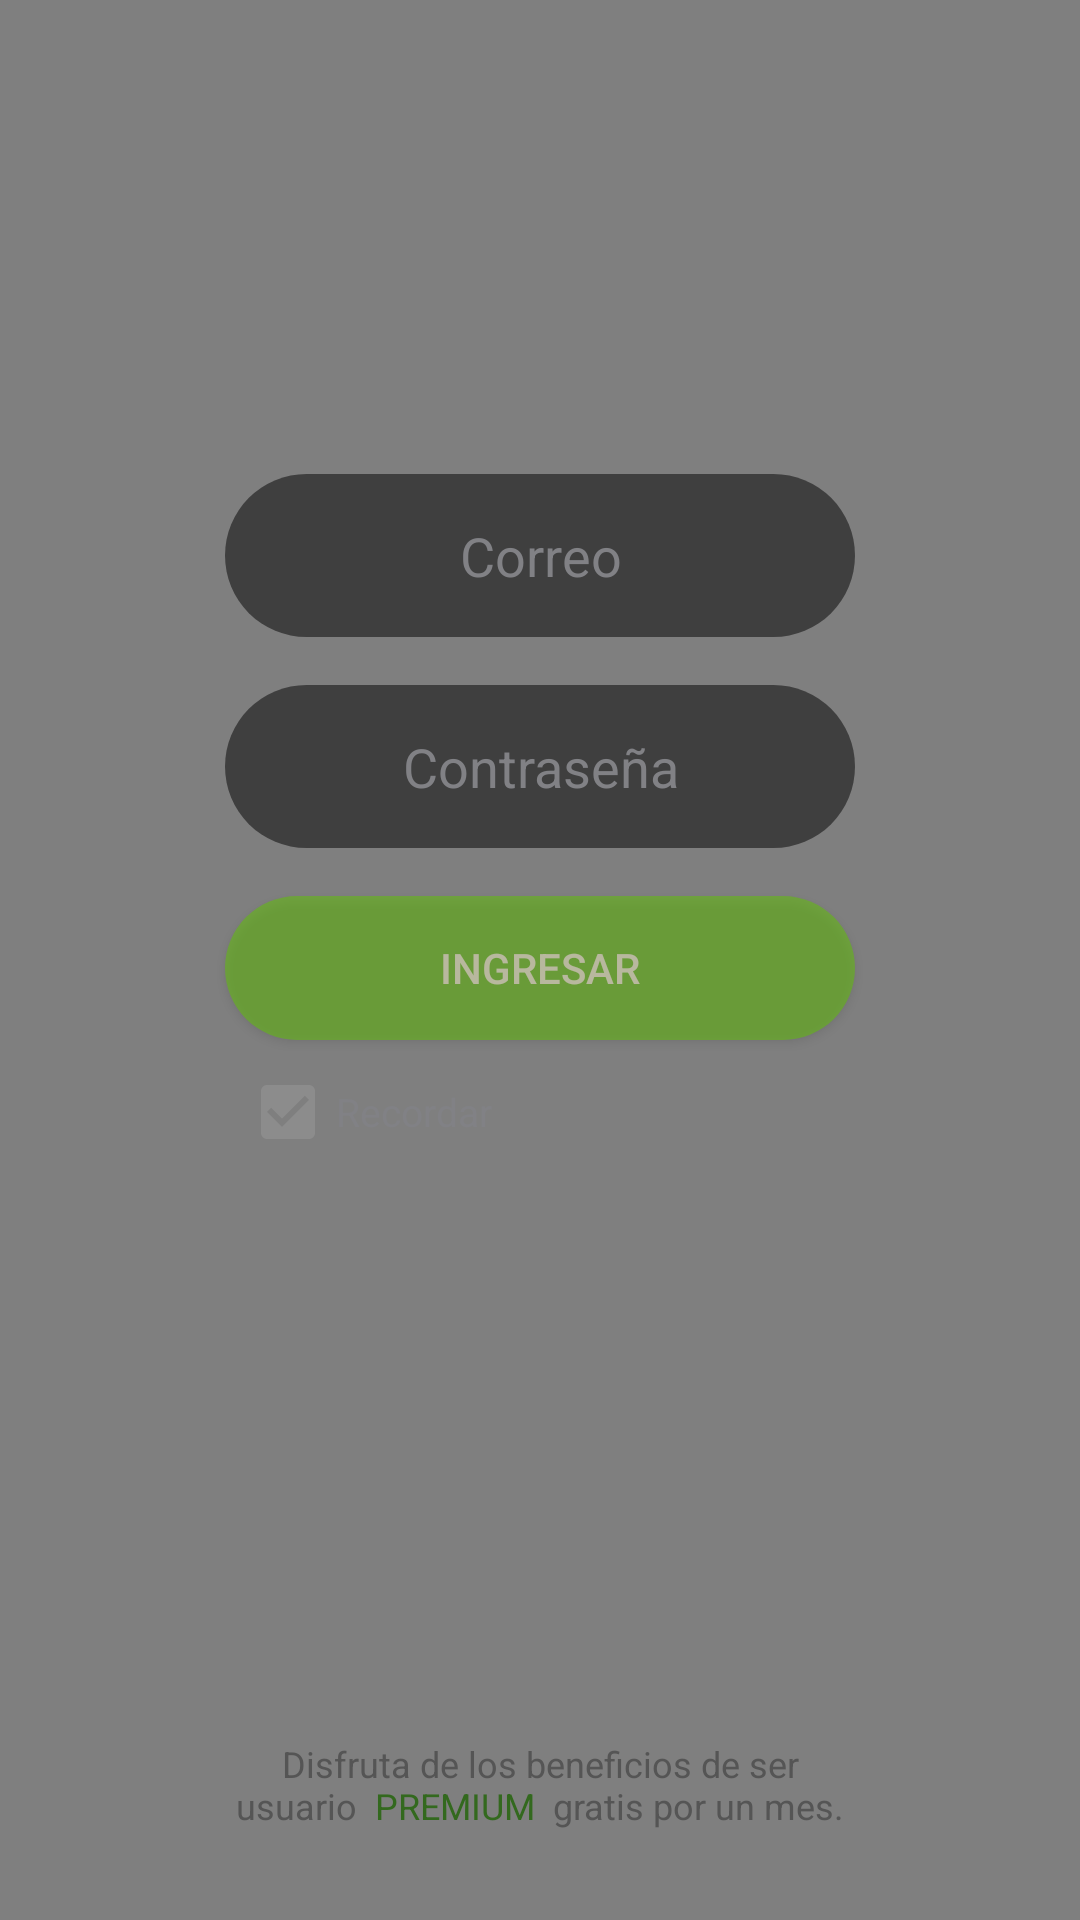

This screen was rendered from an Android layout file. Write that file and the resources it references.
<!-- AndroidManifest.xml: application theme AppTheme -->
<!-- res/layout/fragment_login.xml -->
<?xml version="1.0" encoding="utf-8"?>
<RelativeLayout
    xmlns:android="http://schemas.android.com/apk/res/android"
    xmlns:app="http://schemas.android.com/apk/res-auto"
    android:layout_width="match_parent"
    android:layout_height="match_parent"
    xmlns:tools="http://schemas.android.com/tools"
    tools:context=".Fragments.LoginFragment">

    <android.support.constraint.ConstraintLayout
        android:layout_width="match_parent"
        android:layout_height="match_parent">
        <VideoView
            android:id="@+id/videoview"
            android:layout_width="match_parent"
            android:layout_height="match_parent"
            />
    </android.support.constraint.ConstraintLayout>

    <LinearLayout
        android:id="@+id/usu_pass_ing"
        android:layout_width="match_parent"
        android:layout_height="wrap_content"
        android:layout_marginTop="150dp"
        android:gravity="center"
        android:orientation="vertical">

        <EditText
            android:id="@+id/txt_email"
            android:layout_width="wrap_content"
            android:layout_height="wrap_content"
            android:layout_margin="8dp"
            android:alpha="0.5"
            android:background="@drawable/rounded_edittext"
            android:ems="10"
            android:hint="Correo"
            android:inputType="textEmailAddress"
            android:padding="15dp"
            android:textAlignment="center"
            android:textColor="#fff"
            android:textColorHint="@color/colorhint_registro_fragment" />

        <EditText
            android:id="@+id/txt_password"
            android:layout_width="wrap_content"
            android:layout_height="wrap_content"
            android:layout_margin="8dp"
            android:alpha="0.5"
            android:background="@drawable/rounded_edittext"
            android:ems="10"
            android:hint="Contraseña"
            android:inputType="textPassword"
            android:padding="15dp"
            android:textAlignment="center"
            android:textColor="#fff"
            android:textColorHint="@color/colorhint_registro_fragment" />

        <Button
            android:id="@+id/btn_login"
            android:layout_width="210dp"
            android:layout_height="wrap_content"
            android:layout_margin="8dp"
            android:alpha="0.5"
            android:background="@drawable/button_corner"
            android:text="Ingresar"
            android:textColor="@color/colorWhite" />

    </LinearLayout>
    <LinearLayout
        android:id="@+id/remember"
        android:layout_below="@+id/usu_pass_ing"
        android:orientation="horizontal"
        android:layout_width="match_parent"
        android:layout_height="wrap_content">


        <CheckBox
            android:id="@+id/checkBox"
            android:layout_width="match_parent"
            android:layout_height="wrap_content"
            android:layout_marginLeft="80dp"
            android:checked="true"
            android:alpha="0.5"
            android:textSize="13sp"
            android:textColor="@color/colorhint_registro_fragment"
            android:text="Recordar" />
    </LinearLayout>
    <LinearLayout
        android:orientation="vertical"
        android:layout_below="@+id/remember"
        android:gravity="bottom"
        android:layout_width="match_parent"
        android:layout_height="match_parent">


        <TextView
            android:text="@string/tv_registro_mensaje2"
            android:layout_width="210dp"
            android:layout_height="wrap_content"
            android:layout_gravity="center"
            android:textAlignment="center"
            android:layout_marginBottom="30dp"
            android:textSize="12sp"
            android:textColor="#555555"/>

    </LinearLayout>


</RelativeLayout>
<!-- resources referenced by this layout -->
<resources>
  <color name="colorWhite">#FFFFCC</color>
  <color name="colorhint_registro_fragment">#83848C</color>
  <!-- drawable button_corner (drawable) -->
  <?xml version="1.0" encoding="utf-8"?>
  <shape xmlns:android="http://schemas.android.com/apk/res/android">
      <solid android:color="#61C600"></solid>
      <corners android:radius="90dp"></corners>
  
  </shape>
  <!-- drawable rounded_edittext (drawable) -->
  <?xml version="1.0" encoding="utf-8"?>
  <shape xmlns:android="http://schemas.android.com/apk/res/android">
  
      <solid android:color="#000000"></solid>
      <corners android:radius="90dp"></corners>
  
  </shape>
  <string name="tv_registro_mensaje2">Disfruta de los beneficios de ser usuario <font fgcolor="#33691E"> PREMIUM </font> gratis por un mes.</string>
  <style name="AppTheme" parent="Theme.AppCompat.Light.DarkActionBar">
          
          <item name="colorPrimary">@color/colorPrimary</item>
          <item name="colorPrimaryDark">@color/colorPrimaryDark</item>
          <item name="colorAccent">@color/colorAccent</item>
      </style>
  <color name="colorPrimary">#00000000</color>
  <color name="colorPrimaryDark">#000000</color>
  <color name="colorAccent">#999999</color>
</resources>
